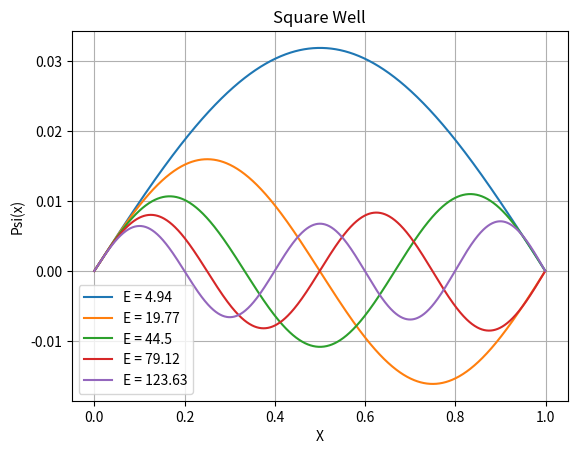
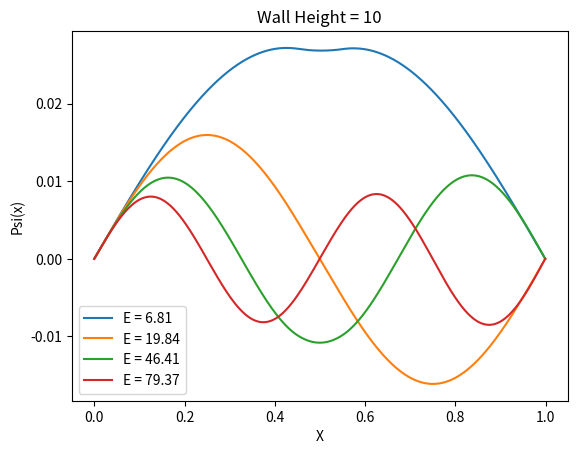
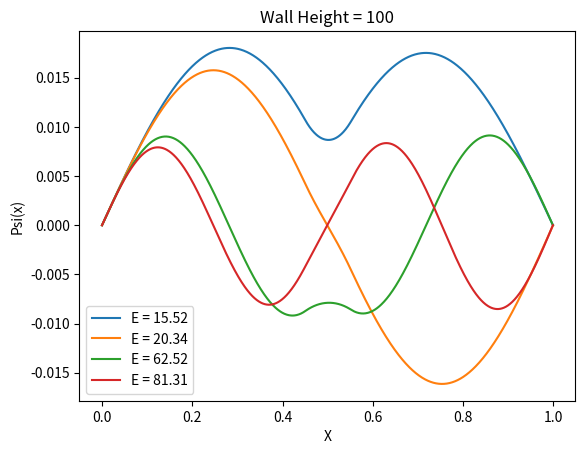
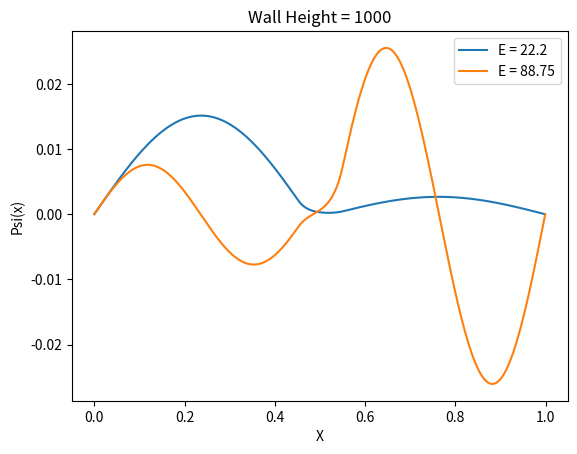

The script that saved these images, in order:
# -*- coding: utf-8 -*-
"""
Created on Thu Nov 01 13:05:50 2018

[redacted]
"""
# Phys 639
# QM in 1D

from matplotlib import pyplot as plt
import numpy as np

"""
make a Schrodinger solver to use for the problems:
"""

# establish a spacial interval:
a = 0.0 # left boundary of square well
b = 1.0 # right boundary of square well
N_steps = 10**3
dx = (b-a)/N_steps
x = np.arange(a,b,dx)

def schrodinger_square(potential_energy,init_deriv_range,fig_num,fig_title):
    # make lists in which to store solutions
    discovered_E_lvls = []
    discovered_wave_funcs = []
    # solve the ODEs, varying d_psi and E to find solutions that work
    for e in range(1,12400):
        E = (0.01)*e # set energy value
        for d in init_deriv_range:
            # make lists in which to store solution values at each point
            psi = [0]*N_steps # wavefunction
            d_psi = [0]*N_steps # derivative of wavefunction
            d_d_psi = [0]*N_steps # second derivative of wavefunction
            # initialize
            psi[0] = 0.0
            d_d_psi[0] = (-2.0)*(E-potential_energy[0])*psi[0]
            d_psi[0] = (0.1)*d
            # propagate the solutions
            for i in range(1,N_steps):
                d_psi[i] = d_psi[i-1] + d_d_psi[i-1]*dx
                psi[i] = psi[i-1] + d_psi[i-1]*dx
                d_d_psi[i] = (-2.0)*(E-potential_energy[i])*psi[i]
            # check if it satisfies boundary conditions
            if psi[N_steps-1] < 0.00005 and psi[N_steps-1] > -0.00005:
                discovered_E_lvls.append(E)
                discovered_wave_funcs.append(psi)
                break
    
    # clean up discovered energy levels... get rid of psuedo duplicates
    # make a function that can find items close to a value
    def find_close(my_list, value):
        close = []
        for i in my_list:
            if np.abs(value-i) < 0.2*value:
                close.append(i)
        return close
    # work through some stuff to clean the list
    cleaned_list = []
    compressed_list = []
    for i in range(len(discovered_E_lvls)):
        # find values that are close to each other... will produce duplicates
        compressed_list.append(find_close(discovered_E_lvls,discovered_E_lvls[i]))
    # remove duplicates
    for i in range(len(compressed_list)-1):
        if compressed_list[i] == compressed_list[i+1]:
            compressed_list[i] = []
    while [] in compressed_list:
        compressed_list.remove([])
    for i in range(len(compressed_list)):
        cleaned_list.append(np.average(compressed_list[i]))
    E_lvls = np.round(cleaned_list,decimals=2)
    
    # select one wave function for each energy level
    # need something that can find nearest value
    def find_nearest(my_list, value):
        array = np.asarray(my_list)
        idx = np.abs(array - value).argmin()
        return idx
    # plot stuff
    for i in E_lvls:
        # select wave functions
        idx = find_nearest(discovered_E_lvls,i)
        plt.figure(fig_num)
        plt.title(fig_title)
        plt.xlabel('X')
        plt.ylabel('Psi(x)')    
        plt.plot(x,discovered_wave_funcs[idx],label='E = ' + str(i))
        plt.grid()
        plt.legend()

"""
Problem: Infinite Potential Well (lvl*)
Solve Schrodinger's Equation in an infinite square well
where (-0.5)*Psi_double_dot = E*Psi
i.e. U(x) = 0
"""

U1 = [0]*1000
schrodinger_square(U1,[1],1,'Square Well')

"""
Problem: Wall inside a well (lvl**)
As before, but there's a wall of finite potential energy inside the well
"""

j=2
for m in [10,100,1000]:
    # define a potential energy function
    U2 = [0]*N_steps
    for i in range(N_steps):
        if x[i] >= 0.45 and x[i] <= 0.55:
            U2[i] = m 
    schrodinger_square(U2,[1],j,'Wall Height = ' + str(m))
    j+=1
    